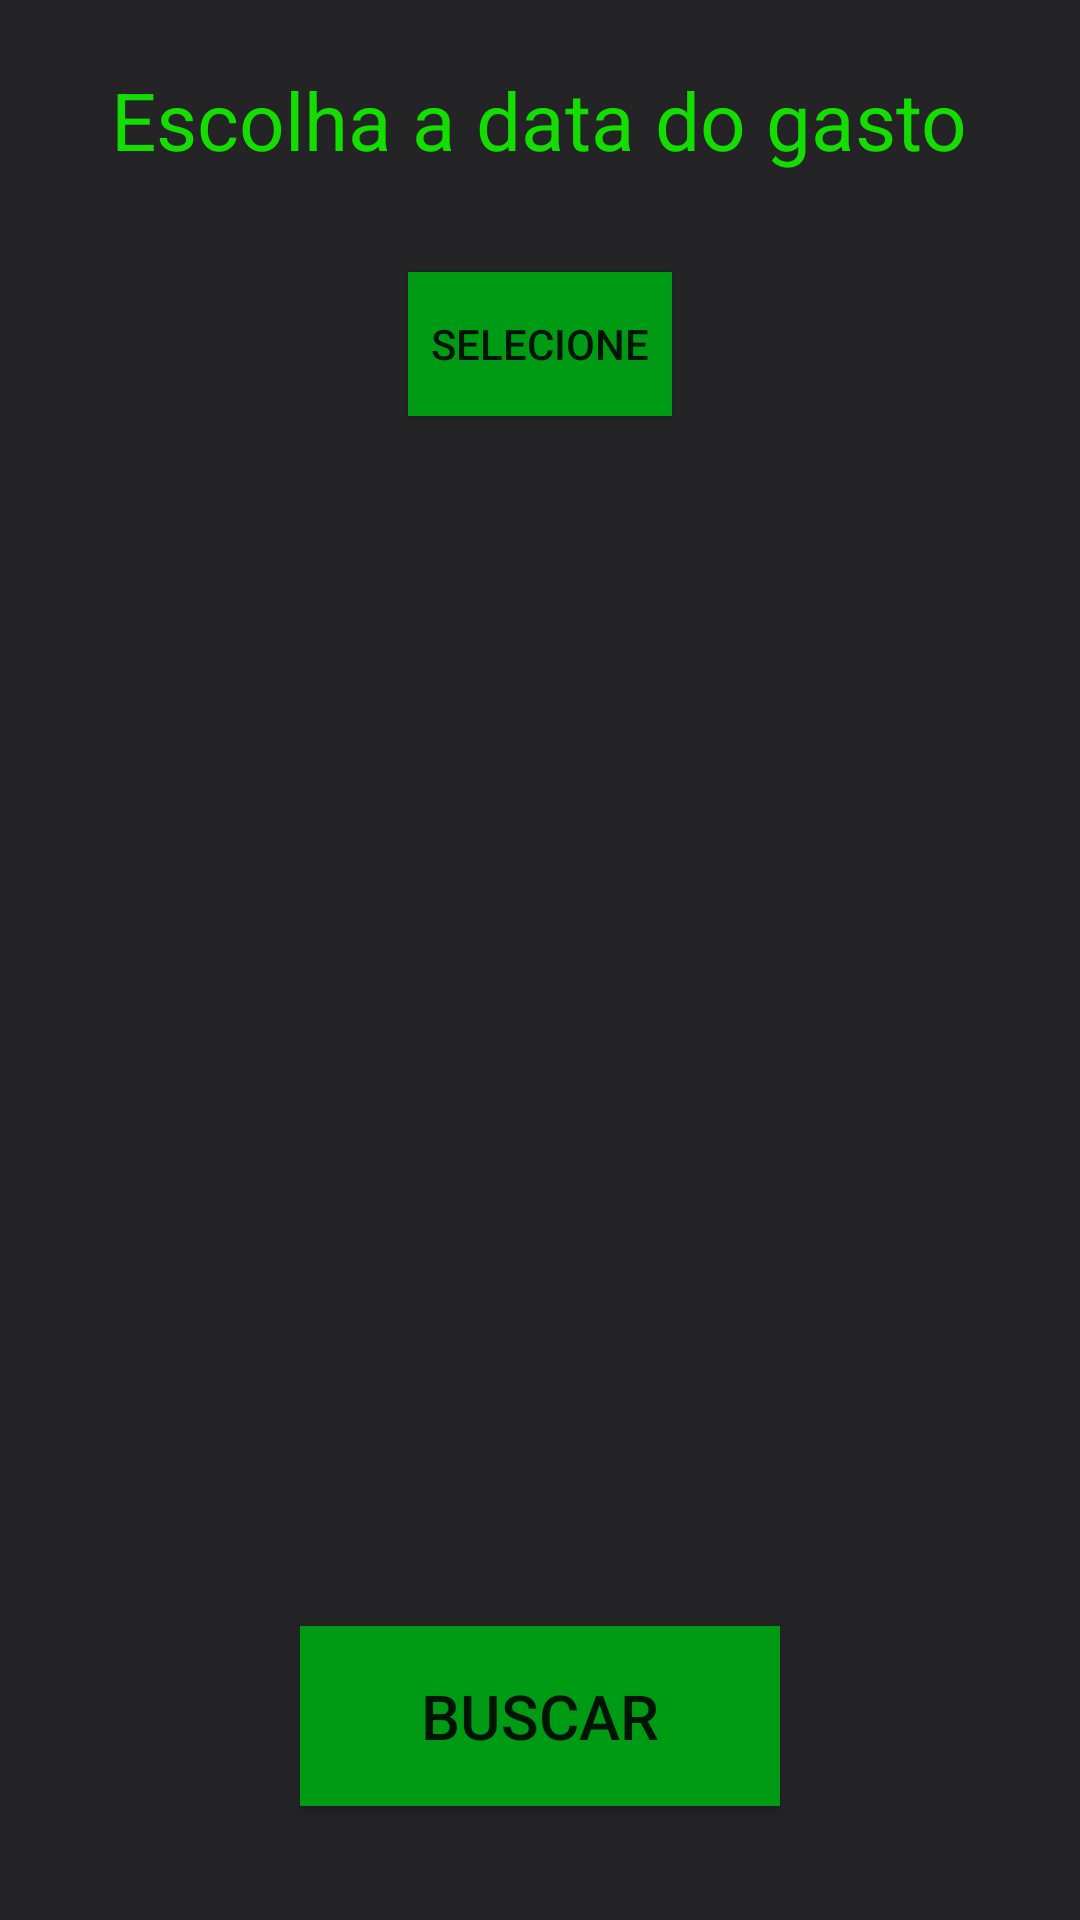

The Android layout XML behind this screen, and the referenced resources:
<!-- AndroidManifest.xml: application theme AppTheme -->
<!-- res/layout/activity_excluir.xml -->
<?xml version="1.0" encoding="utf-8"?>
<RelativeLayout xmlns:android="http://schemas.android.com/apk/res/android"
    xmlns:tools="http://schemas.android.com/tools"
    android:id="@+id/activity_excluir"
    android:layout_width="match_parent"
    android:layout_height="match_parent"
    android:paddingBottom="@dimen/activity_vertical_margin"
    android:paddingLeft="@dimen/activity_horizontal_margin"
    android:paddingRight="@dimen/activity_horizontal_margin"
    android:paddingTop="@dimen/activity_vertical_margin"
    tools:context="com.example.avellb155max.helloworld.Excluir"
    android:background="@color/fundo">


    <Button
        android:text="Buscar"
        android:background="@color/colorPrimaryDark"
        android:id="@+id/btnBusca"
        android:textSize="10pt"
        android:layout_width="160dp"
        android:layout_height="60dp"
        android:layout_alignParentBottom="true"
        android:layout_centerHorizontal="true"
        android:layout_marginBottom="38dp" />

    <Button
        android:id="@+id/btnDataExt"
        android:layout_width="wrap_content"
        android:layout_height="wrap_content"
        android:layout_gravity="center"
        android:onClick="selecionarData"
        android:text="Selecione"
        android:layout_marginTop="33dp"
        android:background="@color/colorPrimaryDark"
        android:layout_below="@+id/txtData"
        android:layout_centerHorizontal="true" />

    <TextView
        android:text="Escolha a data do gasto"
        android:layout_width="wrap_content"
        android:layout_height="wrap_content"
        android:textColor="@color/colorAccent"
        android:textSize="13pt"
        android:id="@+id/txtData"
        android:layout_marginTop="22dp"
        android:layout_alignParentTop="true"
        android:layout_centerHorizontal="true" />


</RelativeLayout>
<!-- resources referenced by this layout -->
<resources>
  <color name="colorAccent">#14de01</color>
  <color name="colorPrimaryDark">#009b14</color>
  <color name="fundo">#242426</color>
  <style name="AppTheme" parent="Theme.AppCompat.Light.NoActionBar">
          
          <item name="colorPrimary">@color/colorPrimary</item>
          <item name="colorPrimaryDark">@color/colorPrimaryDark</item>
          <item name="colorAccent">@color/colorAccent</item>
          <item name="android:navigationBarColor">@color/colorPrimaryDark</item>
      </style>
  <color name="colorPrimary">#3f8700</color>
</resources>
